Dataset: Potato Leaf Disease (GitHub, rifqicharisma/Belajar_Ai). Classes: early blight, healthy, late blight.

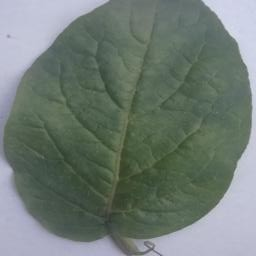
Label: healthy

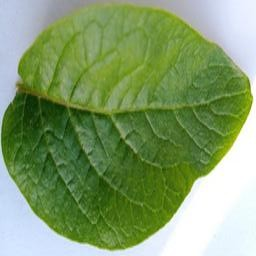
Label: healthy

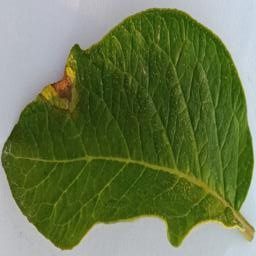
Label: late blight

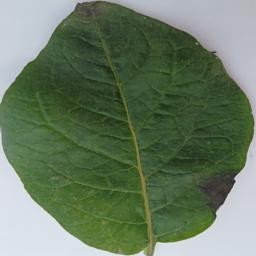
Label: late blight

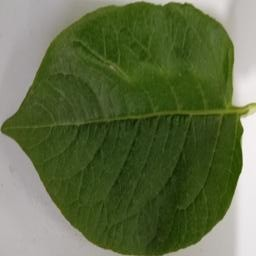
Label: healthy

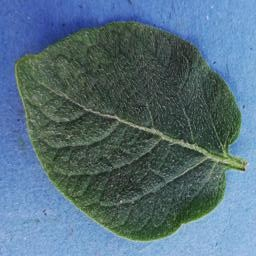
Label: healthy
